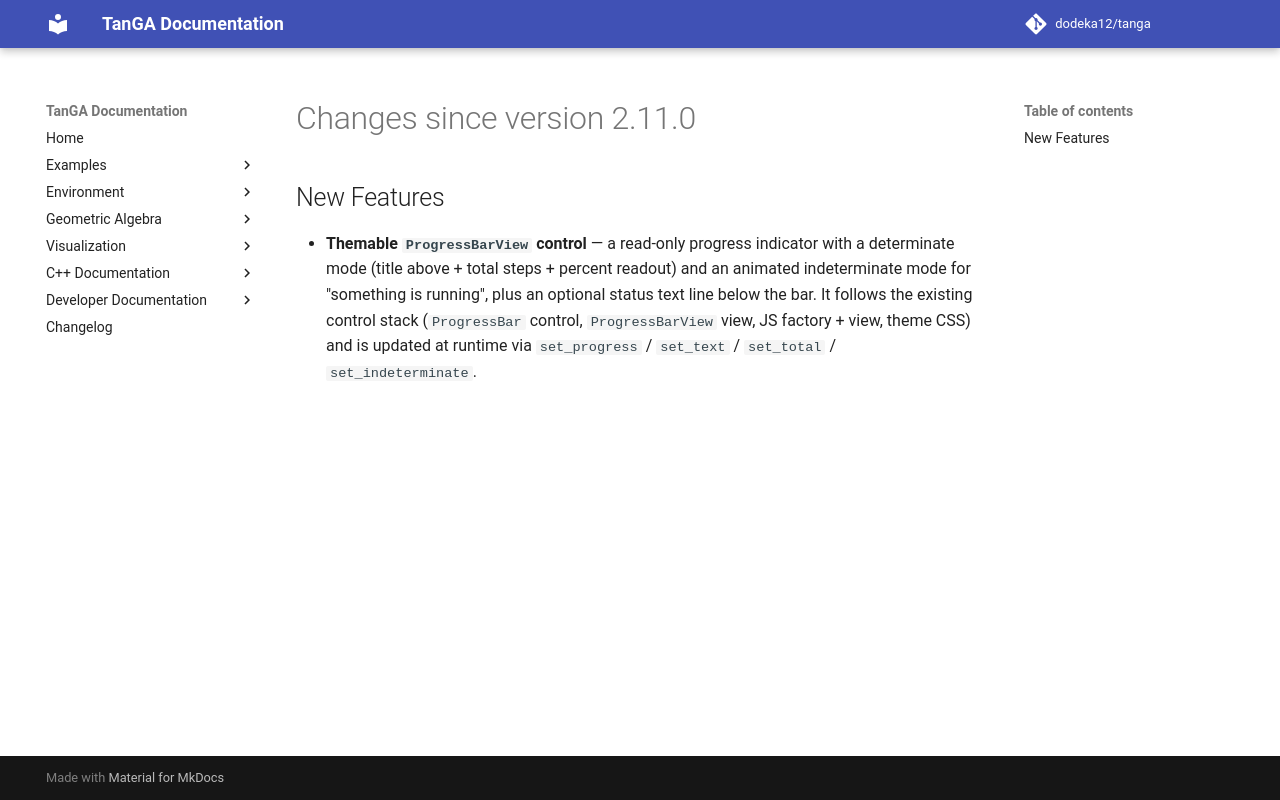

repository: dodeka12/tanga · page: v2.27.0/changelog/2026/09/26_f4e0a02c4/index.html · generator: mkdocs

# Changes since version 2.11.0

## New Features
- **Themable `ProgressBarView` control** — a read-only progress indicator with a
  determinate mode (title above + total steps + percent readout) and an animated
  indeterminate mode for "something is running", plus an optional status text
  line below the bar.  It follows the existing control stack (`ProgressBar`
  control, `ProgressBarView` view, JS factory + view, theme CSS) and is updated
  at runtime via `set_progress` / `set_text` / `set_total` /
  `set_indeterminate`.
